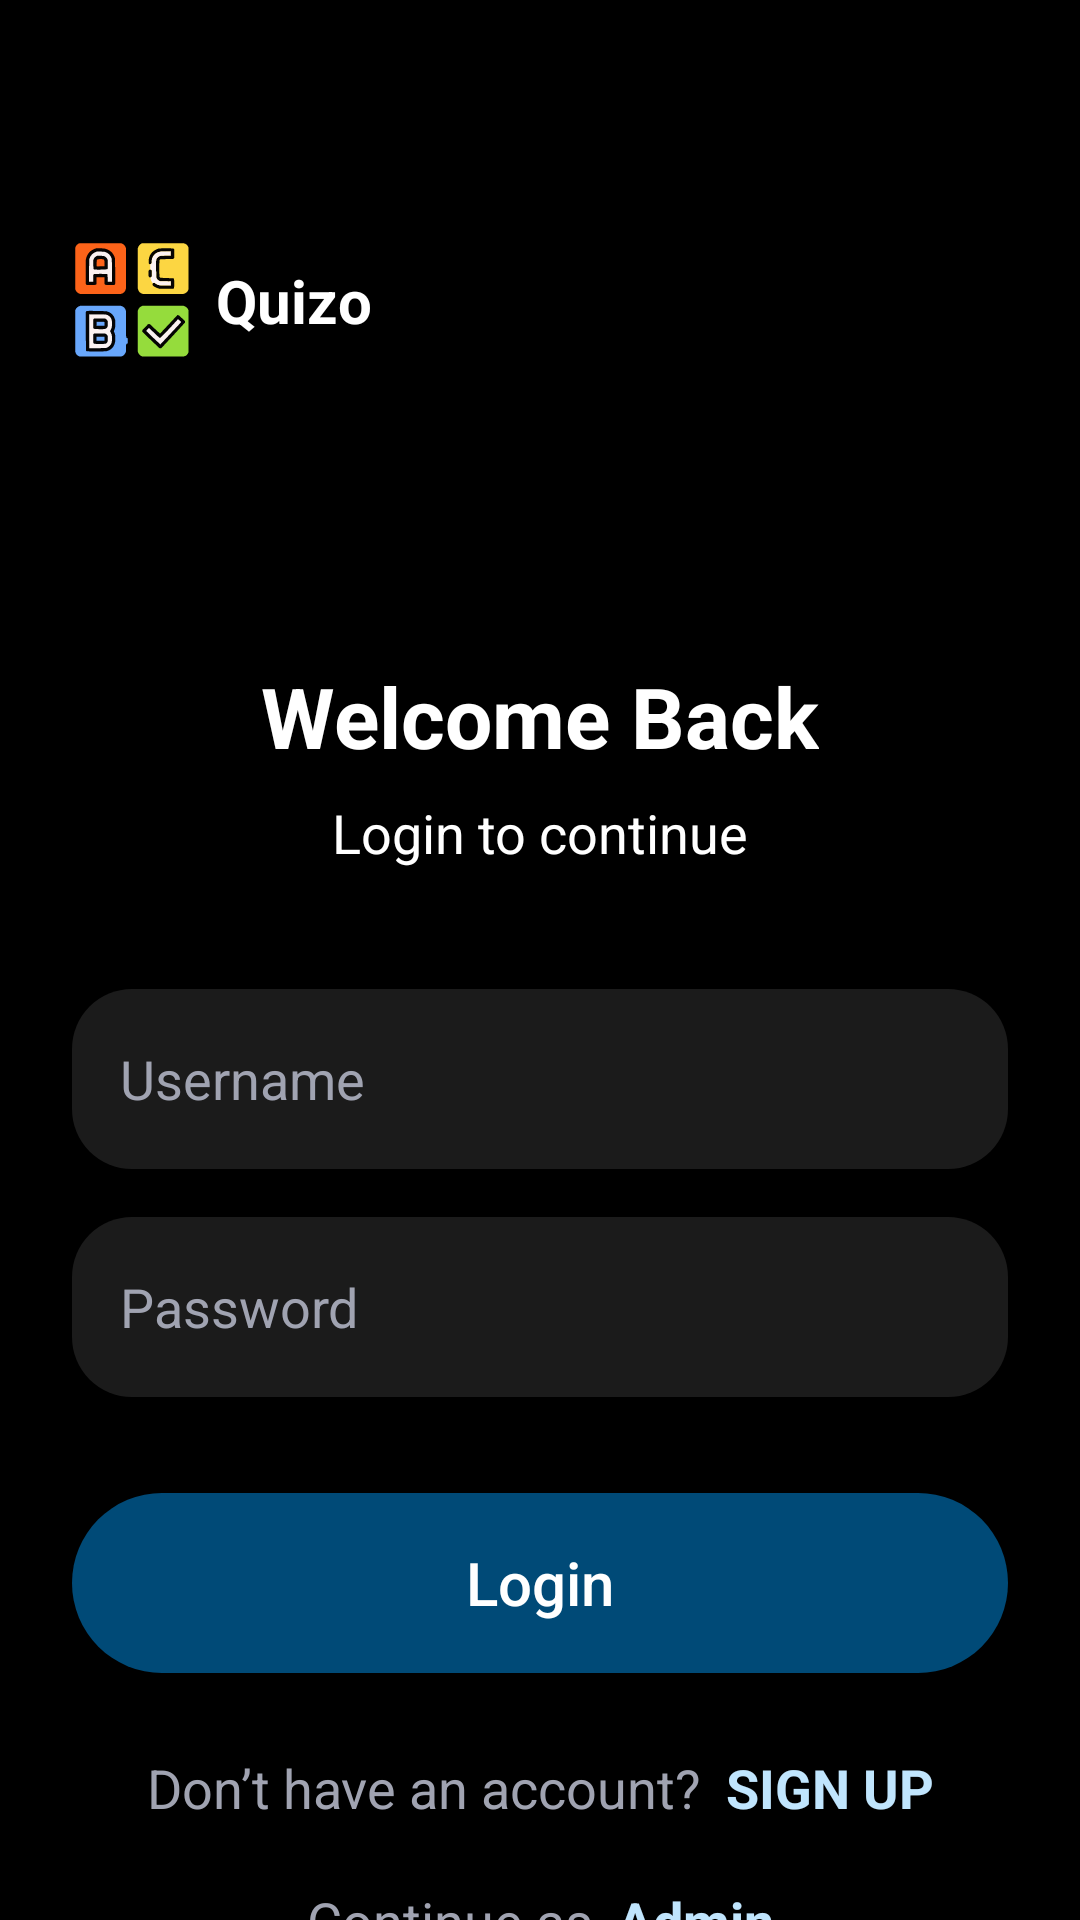

Reconstruct the res/layout file that produces this screen, plus the resources it refers to.
<!-- AndroidManifest.xml: activity theme Theme.Quizo -->
<!-- res/layout/activity_login.xml -->
<?xml version="1.0" encoding="utf-8"?>
<androidx.core.widget.NestedScrollView xmlns:android="http://schemas.android.com/apk/res/android"
    xmlns:app="http://schemas.android.com/apk/res-auto"
    xmlns:tools="http://schemas.android.com/tools"
    android:layout_width="match_parent"
    android:layout_height="match_parent"
    android:background="@color/black"
    android:fillViewport="true"
    tools:context=".activities.user.access.LoginActivity">

    <androidx.constraintlayout.widget.ConstraintLayout
        android:layout_width="match_parent"
        android:layout_height="wrap_content"
        android:paddingBottom="24dp">

        <androidx.appcompat.widget.Toolbar
            android:id="@+id/toolbar"
            android:layout_width="0dp"
            android:layout_height="40dp"
            android:background="@color/black"
            android:elevation="4dp"
            android:theme="@style/ThemeOverlay.AppCompat.Dark.ActionBar"
            app:layout_constraintEnd_toEndOf="parent"
            app:layout_constraintStart_toStartOf="parent"
            app:layout_constraintTop_toTopOf="parent"
            app:popupTheme="@style/ThemeOverlay.AppCompat.Light" />

        <ImageView
            android:id="@+id/imageView10"
            android:layout_width="40dp"
            android:layout_height="40dp"
            android:layout_marginStart="24dp"
            android:layout_marginTop="80dp"
            android:contentDescription="@string/todo_i"
            app:layout_constraintStart_toStartOf="parent"
            app:layout_constraintTop_toTopOf="parent"
            app:srcCompat="@drawable/icon" />

        <TextView
            android:layout_width="wrap_content"
            android:layout_height="wrap_content"
            android:layout_marginStart="8dp"
            android:text="@string/app_name"
            android:textColor="@color/white"
            android:textSize="20sp"
            android:textStyle="bold"
            app:layout_constraintBottom_toBottomOf="@+id/imageView10"
            app:layout_constraintStart_toEndOf="@+id/imageView10"
            app:layout_constraintTop_toTopOf="@+id/imageView10" />

        <TextView
            android:id="@+id/tvSignUp2"
            android:layout_width="wrap_content"
            android:layout_height="wrap_content"
            android:layout_marginTop="100dp"
            android:text="@string/welcome_back"
            android:textColor="@color/white"
            android:textSize="28sp"
            android:textStyle="bold"
            app:layout_constraintEnd_toEndOf="parent"
            app:layout_constraintStart_toStartOf="parent"
            app:layout_constraintTop_toBottomOf="@+id/imageView10" />

        <TextView
            android:id="@+id/tvSignUp3"
            android:layout_width="wrap_content"
            android:layout_height="wrap_content"
            android:layout_marginTop="8dp"
            android:text="@string/login_to_continue"
            android:textColor="@color/white"
            android:textSize="18sp"
            app:layout_constraintEnd_toEndOf="@+id/tvSignUp2"
            app:layout_constraintStart_toStartOf="@+id/tvSignUp2"
            app:layout_constraintTop_toBottomOf="@+id/tvSignUp2" />

        <EditText
            android:id="@+id/tietUsername"
            style="@style/editTextLayoutStyle"
            android:layout_width="0dp"
            android:layout_height="60dp"
            android:layout_marginStart="24dp"
            android:layout_marginTop="40dp"
            android:layout_marginEnd="24dp"
            android:autofillHints="true"
            android:hint="@string/username"
            android:imeOptions="actionNext"
            android:inputType="text"
            android:maxLength="20"
            android:singleLine="true"
            android:textColor="#cecece"
            android:textColorHint="@color/gray"
            app:layout_constraintEnd_toEndOf="parent"
            app:layout_constraintStart_toStartOf="parent"
            app:layout_constraintTop_toBottomOf="@+id/tvSignUp3"
            tools:ignore="VisualLintTextFieldSize" />

        <EditText
            android:id="@+id/tiePassword"
            style="@style/editTextLayoutStyle"
            android:layout_width="0dp"
            android:layout_height="60dp"
            android:layout_marginTop="16dp"
            android:autofillHints="false"
            android:hint="@string/password"
            android:imeOptions="actionDone"
            android:inputType="textPassword"
            android:maxLength="16"
            android:textColor="#cecece"
            android:textColorHint="@color/gray"
            app:layout_constraintEnd_toEndOf="@+id/tietUsername"
            app:layout_constraintStart_toStartOf="@+id/tietUsername"
            app:layout_constraintTop_toBottomOf="@+id/tietUsername"
            tools:ignore="VisualLintTextFieldSize" />

        <Button
            android:id="@+id/btnLogin"
            style="@style/btnStyle"
            android:layout_width="0dp"
            android:layout_height="@dimen/btn_height"
            android:layout_marginTop="32dp"
            android:hapticFeedbackEnabled="true"
            android:text="@string/login"
            app:layout_constraintEnd_toEndOf="@+id/tiePassword"
            app:layout_constraintStart_toStartOf="@+id/tiePassword"
            app:layout_constraintTop_toBottomOf="@+id/tiePassword"
            tools:ignore="VisualLintButtonSize" />

        <TextView
            android:id="@+id/tvSignUp4"
            android:layout_width="wrap_content"
            android:layout_height="wrap_content"
            android:layout_marginTop="24dp"
            android:padding="2dp"
            android:text="@string/don_t_have_an_account"
            android:textColor="@color/gray"
            android:textSize="18sp"
            app:layout_constraintEnd_toStartOf="@+id/tvSignUp"
            app:layout_constraintHorizontal_bias="0.5"
            app:layout_constraintHorizontal_chainStyle="packed"
            app:layout_constraintStart_toStartOf="parent"
            app:layout_constraintTop_toBottomOf="@+id/btnLogin" />

        <TextView
            android:id="@+id/tvSignUp"
            android:layout_width="wrap_content"
            android:layout_height="wrap_content"
            android:layout_marginStart="4dp"
            android:hapticFeedbackEnabled="true"
            android:padding="2dp"
            android:text="@string/sign_up"
            android:textColor="#c0e5fd"
            android:textSize="18sp"
            android:textStyle="bold"
            app:layout_constraintBaseline_toBaselineOf="@+id/tvSignUp4"
            app:layout_constraintEnd_toEndOf="parent"
            app:layout_constraintHorizontal_bias="0.5"
            app:layout_constraintStart_toEndOf="@+id/tvSignUp4" />

        <TextView
            android:id="@+id/tvadmin"
            android:layout_width="wrap_content"
            android:layout_height="wrap_content"
            android:layout_marginTop="16dp"
            android:layout_marginBottom="24dp"
            android:padding="2dp"
            android:text="@string/login_as"
            android:textColor="@color/gray"
            android:textSize="18sp"
            app:layout_constraintBottom_toBottomOf="parent"
            app:layout_constraintEnd_toStartOf="@+id/tvSignAdmin"
            app:layout_constraintHorizontal_bias="0.5"
            app:layout_constraintHorizontal_chainStyle="packed"
            app:layout_constraintStart_toStartOf="parent"
            app:layout_constraintTop_toBottomOf="@+id/tvSignUp4"
            app:layout_constraintVertical_bias="0.0" />

        <TextView
            android:id="@+id/tvSignAdmin"
            android:layout_width="wrap_content"
            android:layout_height="wrap_content"
            android:layout_marginStart="4dp"
            android:hapticFeedbackEnabled="true"
            android:padding="2dp"
            android:text="@string/admin"
            android:textColor="#c0e5fd"
            android:textSize="18sp"
            android:textStyle="bold"
            app:layout_constraintBaseline_toBaselineOf="@+id/tvadmin"
            app:layout_constraintEnd_toEndOf="parent"
            app:layout_constraintHorizontal_bias="0.5"
            app:layout_constraintStart_toEndOf="@+id/tvadmin" />

    </androidx.constraintlayout.widget.ConstraintLayout>
</androidx.core.widget.NestedScrollView>
<!-- resources referenced by this layout -->
<resources>
  <color name="black">#000000</color>
  <color name="gray">#A0A3B1</color>
  <color name="white">#FFFFFFFF</color>
  <dimen name="btn_height">60dp</dimen>
  <!-- drawable icon: vector/xml drawable (drawable, 12453 chars, omitted) -->
  <string name="admin">Admin</string>
  <string name="app_name">Quizo</string>
  <string name="don_t_have_an_account">Don’t have an account?</string>
  <string name="login">Login</string>
  <string name="login_as">Continue as</string>
  <string name="login_to_continue">Login to continue</string>
  <string name="password">Password</string>
  <string name="sign_up">SIGN UP</string>
  <string name="todo_i">TODO</string>
  <string name="username">Username</string>
  <string name="welcome_back">Welcome Back</string>
  <style name="btnStyle" parent="Widget.AppCompat.Button">
          <item name="android:background">@drawable/button_background</item>
          <item name="android:layout_height">@dimen/btn_height</item>
          <item name="android:textColor">@color/white</item>
          <item name="android:textSize">20sp</item>
          <item name="android:textAllCaps">false</item>
      </style>
  <style name="editTextLayoutStyle" parent="Widget.AppCompat.EditText">
          <item name="android:background">@drawable/edittext_background</item>
          <item name="android:paddingStart">16dp</item>
          <item name="android:paddingEnd">16dp</item>
          <item name="android:paddingTop">12dp</item>
          <item name="android:paddingBottom">12dp</item>
          <item name="android:textColor">#cecece</item>
          <item name="android:textColorHint">@color/gray</item>
      </style>
  <style name="Theme.Quizo" parent="Theme.AppCompat.DayNight.NoActionBar">
          <item name="colorPrimary">#004a77</item>
          <item name="colorPrimaryVariant">@color/black</item>
          <item name="colorAccent">#c0e5fd</item>
          <item name="colorOnPrimary">#c0e5fd</item>
          <item name="android:statusBarColor">@color/black</item>
          <item name="android:navigationBarColor">@color/black</item>
          <item name="editTextStyle">@style/editTextLayoutStyle</item>
      </style>
  <!-- drawable button_background (drawable) -->
  <?xml version="1.0" encoding="utf-8"?>
  <shape xmlns:android="http://schemas.android.com/apk/res/android"
      android:shape="rectangle">
      <solid android:color="#004a77"/>
      <corners android:radius="@dimen/btn_radius"/>
  </shape>
  <!-- drawable edittext_background (drawable) -->
  <?xml version="1.0" encoding="utf-8"?>
  <shape xmlns:android="http://schemas.android.com/apk/res/android"
      android:shape="rectangle">
      <solid android:color="#1b1b1b"/>
      <corners android:radius="@dimen/edit_text_corner_radius"/>
  </shape>
  <dimen name="btn_radius">100dp</dimen>
  <dimen name="edit_text_corner_radius">20dp</dimen>
</resources>
